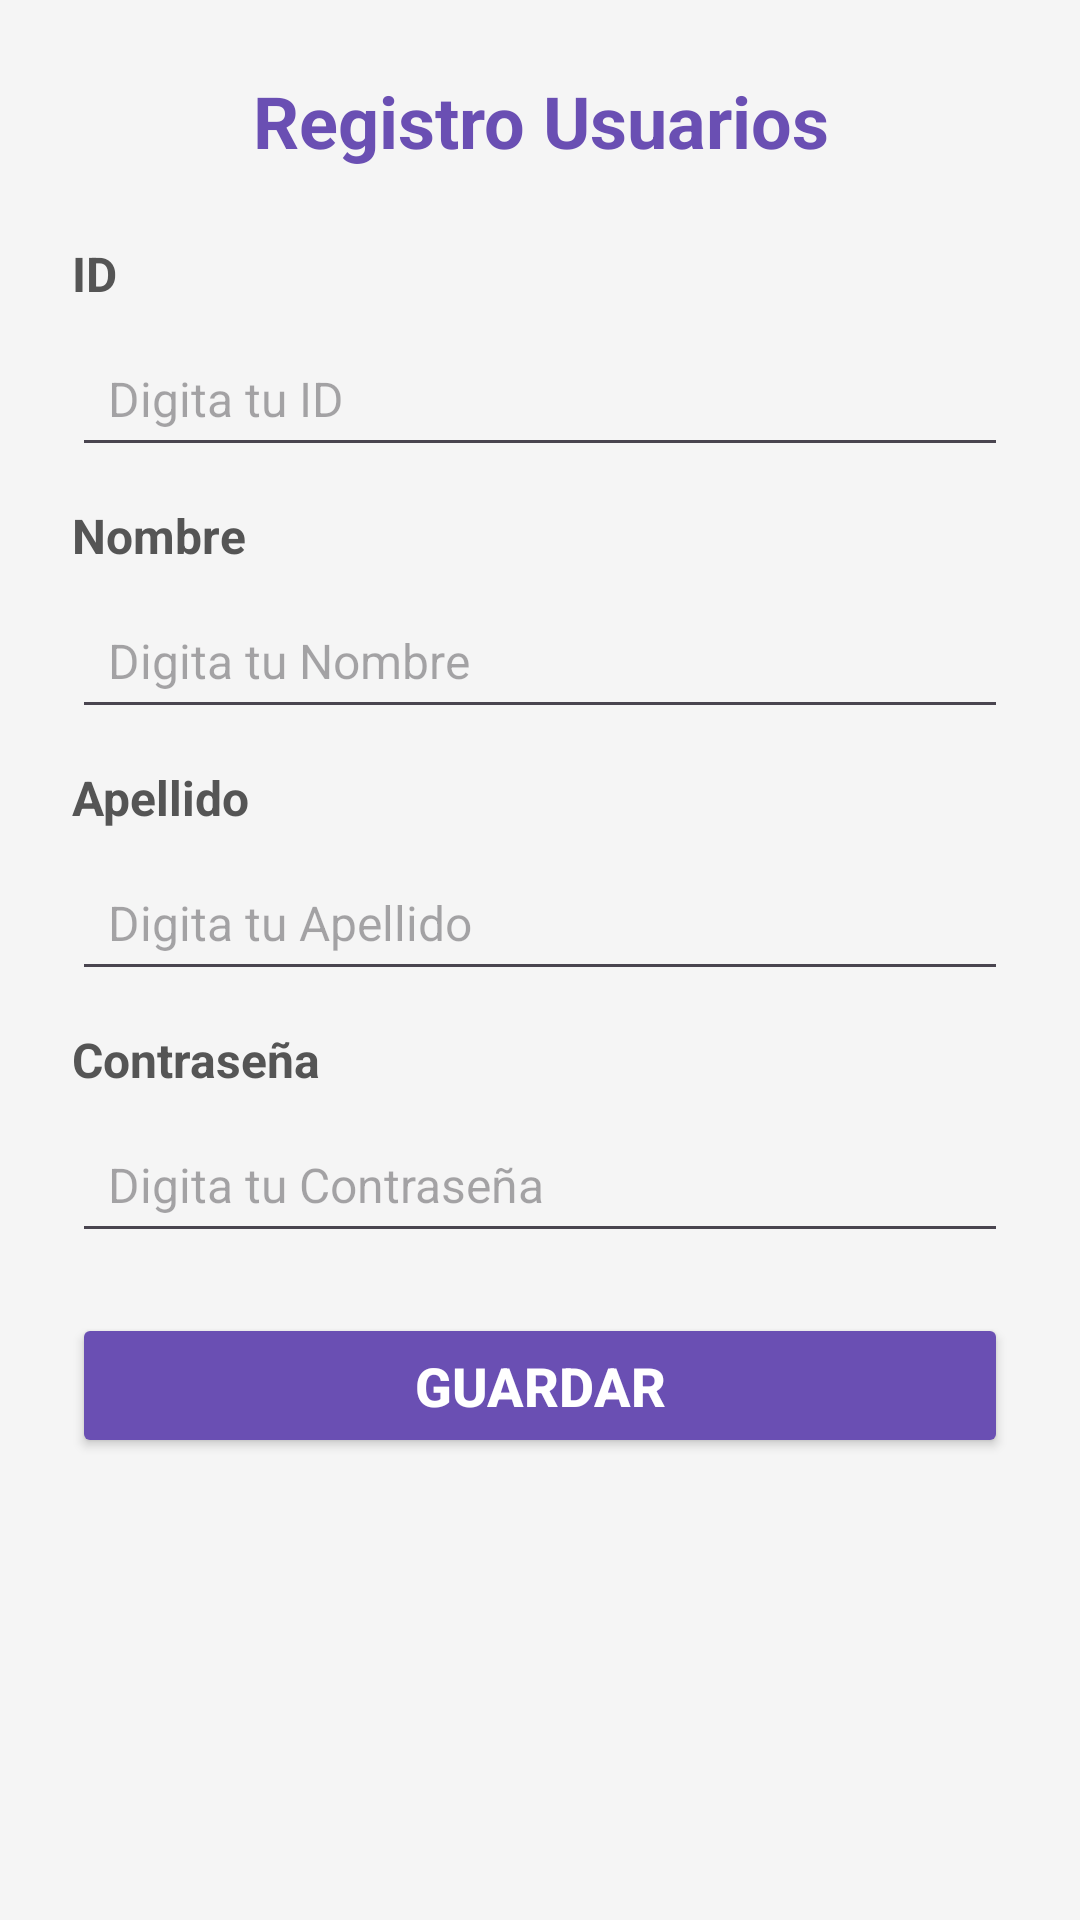

Here is an Android app screen rendered from its layout file. Give the layout XML and the strings, colors and styles it references.
<!-- AndroidManifest.xml: application theme Theme.AppMultiActivity -->
<!-- res/layout/activity_4.xml -->
<?xml version="1.0" encoding="utf-8"?>
<ScrollView xmlns:android="http://schemas.android.com/apk/res/android"
    xmlns:tools="http://schemas.android.com/tools"
    android:layout_width="match_parent"
    android:layout_height="match_parent"
    android:background="@color/fondo_app"
    tools:context=".Activity4">

    <LinearLayout
        android:layout_width="match_parent"
        android:layout_height="wrap_content"
        android:orientation="vertical"
        android:padding="24dp">

        <TextView
            android:layout_width="match_parent"
            android:layout_height="wrap_content"
            android:text="@string/titulo_activity4"
            android:gravity="center"
            android:layout_marginBottom="24dp"
            style="@style/TituloPrincipal" />

        <TextView
            android:layout_width="match_parent"
            android:layout_height="wrap_content"
            android:text="@string/label_id"
            android:layout_marginBottom="8dp"
            style="@style/EtiquetaTexto" />

        <EditText
            android:id="@+id/etIdRegistro"
            android:layout_width="match_parent"
            android:layout_height="wrap_content"
            android:hint="@string/hint_id_registro"
            android:inputType="number"
            android:layout_marginBottom="12dp"
            style="@style/CampoTexto" />

        <TextView
            android:layout_width="match_parent"
            android:layout_height="wrap_content"
            android:text="@string/label_nombre"
            android:layout_marginBottom="8dp"
            style="@style/EtiquetaTexto" />

        <EditText
            android:id="@+id/etNombreRegistro"
            android:layout_width="match_parent"
            android:layout_height="wrap_content"
            android:hint="@string/hint_nombre_registro"
            android:inputType="textPersonName"
            android:layout_marginBottom="12dp"
            style="@style/CampoTexto" />

        <TextView
            android:layout_width="match_parent"
            android:layout_height="wrap_content"
            android:text="@string/label_apellido"
            android:layout_marginBottom="8dp"
            style="@style/EtiquetaTexto" />

        <EditText
            android:id="@+id/etApellidoRegistro"
            android:layout_width="match_parent"
            android:layout_height="wrap_content"
            android:hint="@string/hint_apellido_registro"
            android:inputType="textPersonName"
            android:layout_marginBottom="12dp"
            style="@style/CampoTexto" />

        <TextView
            android:layout_width="match_parent"
            android:layout_height="wrap_content"
            android:text="@string/label_contrasena"
            android:layout_marginBottom="8dp"
            style="@style/EtiquetaTexto" />

        <EditText
            android:id="@+id/etPasswordRegistro"
            android:layout_width="match_parent"
            android:layout_height="wrap_content"
            android:hint="@string/hint_password_registro"
            android:inputType="textPassword"
            android:layout_marginBottom="20dp"
            style="@style/CampoTexto" />

        <Button
            android:id="@+id/btnGuardarRegistro"
            android:layout_width="match_parent"
            android:layout_height="wrap_content"
            android:text="@string/boton_guardar"
            style="@style/BotonPrincipal" />

    </LinearLayout>
</ScrollView>
<!-- resources referenced by this layout -->
<resources>
  <color name="fondo_app">#F5F5F5</color>
  <string name="boton_guardar">Guardar</string>
  <string name="hint_apellido_registro">Digita tu Apellido</string>
  <string name="hint_id_registro">Digita tu ID</string>
  <string name="hint_nombre_registro">Digita tu Nombre</string>
  <string name="hint_password_registro">Digita tu Contraseña</string>
  <string name="label_apellido">Apellido</string>
  <string name="label_contrasena">Contraseña</string>
  <string name="label_id">ID</string>
  <string name="label_nombre">Nombre</string>
  <string name="titulo_activity4">Registro Usuarios</string>
  <style name="BotonPrincipal">
          <item name="android:textSize">18sp</item>
          <item name="android:textStyle">bold</item>
          <item name="android:textColor">@color/white</item>
          <item name="android:backgroundTint">@color/color_principal</item>
          <item name="android:padding">12dp</item>
      </style>
  <style name="CampoTexto">
          <item name="android:textSize">16sp</item>
          <item name="android:padding">12dp</item>
      </style>
  <style name="EtiquetaTexto">
          <item name="android:textSize">16sp</item>
          <item name="android:textStyle">bold</item>
          <item name="android:textColor">@color/gris_texto</item>
      </style>
  <style name="TituloPrincipal">
          <item name="android:textSize">24sp</item>
          <item name="android:textStyle">bold</item>
          <item name="android:textColor">@color/color_principal</item>
      </style>
  <style name="Theme.AppMultiActivity" parent="Base.Theme.AppMultiActivity" />
  <color name="white">#FFFFFF</color>
  <color name="color_principal">#6A4FB3</color>
  <color name="gris_texto">#555555</color>
  <style name="Base.Theme.AppMultiActivity" parent="Theme.Material3.DayNight.NoActionBar">
          
          
      </style>
</resources>
